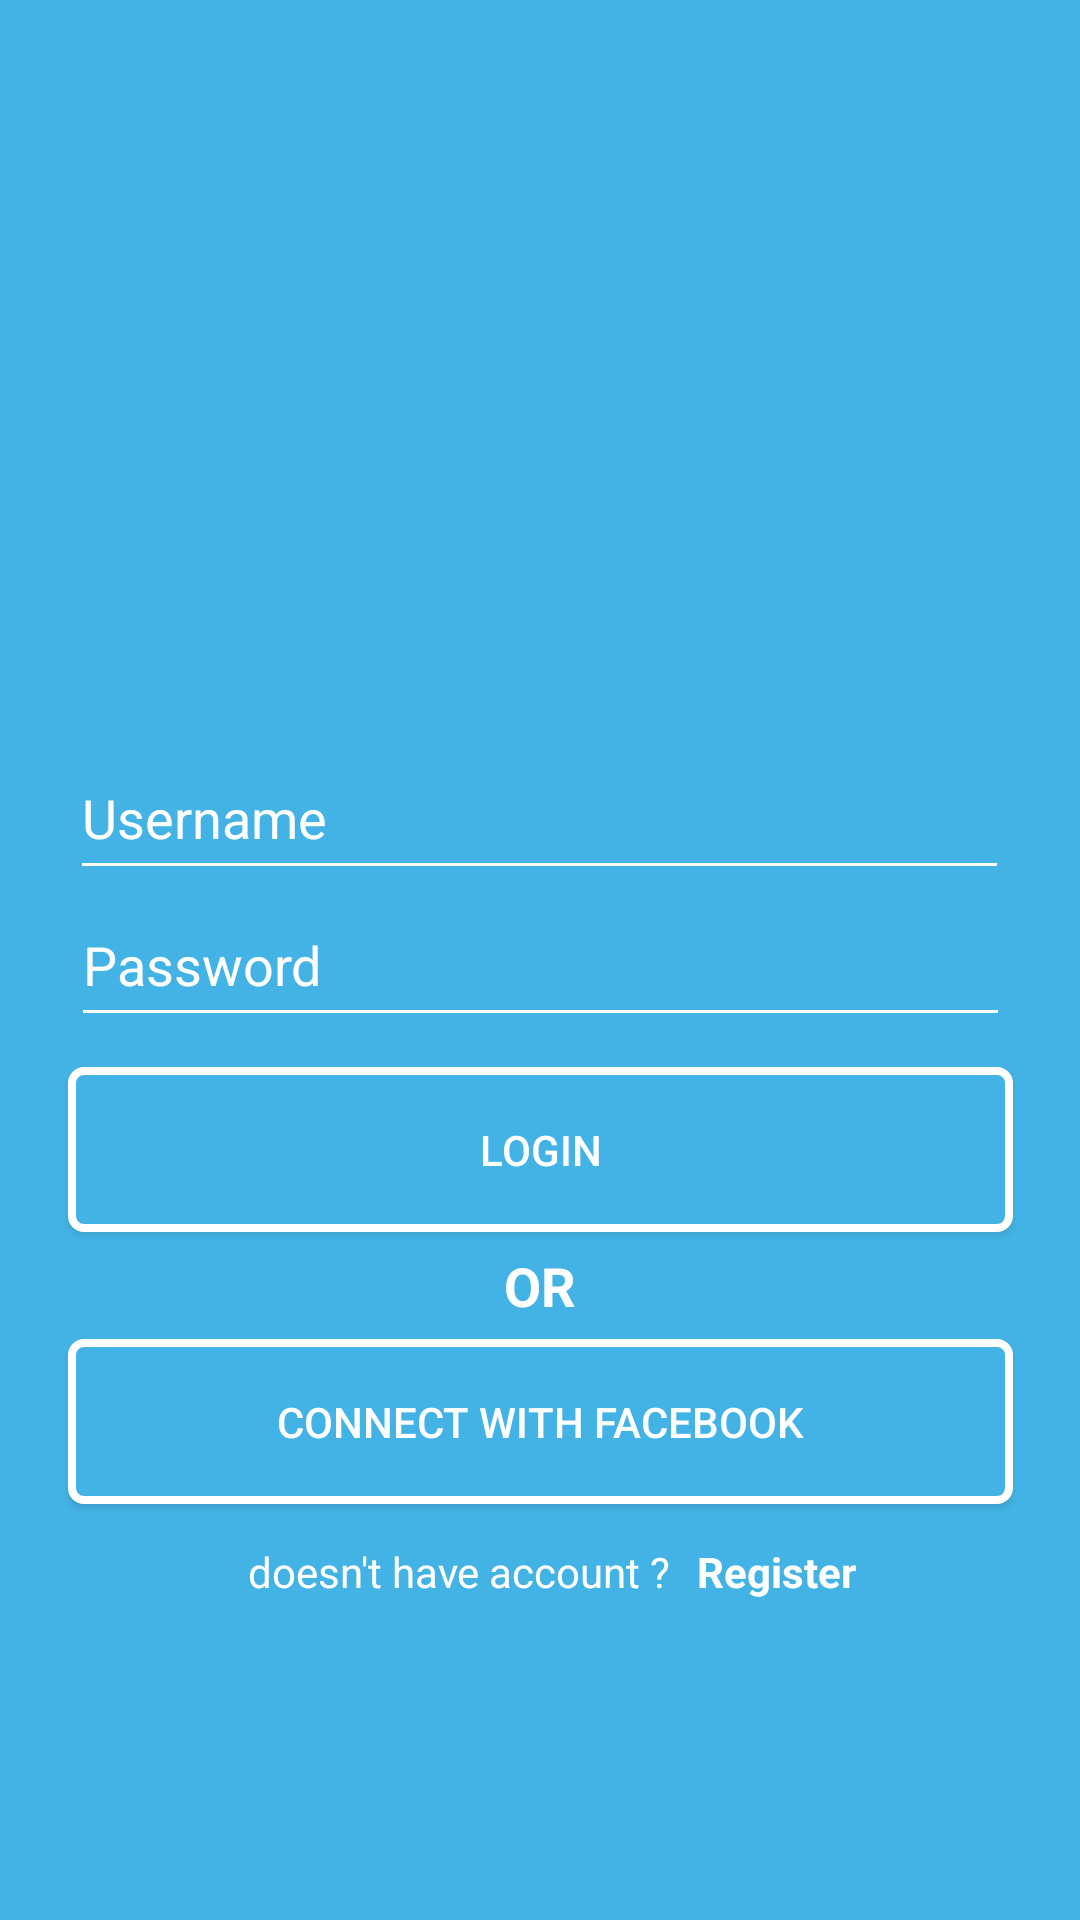

This screen was rendered from an Android layout file. Write that file and the resources it references.
<!-- AndroidManifest.xml: application theme AppTheme -->
<!-- res/layout/activity_login.xml -->
<?xml version="1.0" encoding="utf-8"?>
<androidx.constraintlayout.widget.ConstraintLayout xmlns:android="http://schemas.android.com/apk/res/android"
    xmlns:app="http://schemas.android.com/apk/res-auto"
    xmlns:tools="http://schemas.android.com/tools"
    android:layout_width="match_parent"
    android:layout_height="match_parent"
    android:background="@color/colorLightBlue"
    tools:context=".Login">

    <ImageView
        android:id="@+id/imageView"
        android:layout_width="160dp"
        android:layout_height="149dp"
        app:layout_constraintBottom_toBottomOf="parent"
        app:layout_constraintEnd_toEndOf="parent"
        app:layout_constraintHorizontal_bias="0.502"
        app:layout_constraintStart_toStartOf="parent"
        app:layout_constraintTop_toTopOf="parent"
        app:layout_constraintVertical_bias="0.179"
        app:srcCompat="@drawable/ic_welcome" />

    <EditText
        android:id="@+id/editText"
        android:layout_width="313dp"
        android:layout_height="51dp"
        android:ems="10"
        android:hint="@string/login_username"
        android:inputType="textPersonName"
        android:textColor="@color/colorBackground"
        android:textColorHint="@color/colorBackground"
        app:layout_constraintBottom_toBottomOf="parent"
        app:backgroundTint="@color/colorBackground"
        app:layout_constraintEnd_toEndOf="parent"
        app:layout_constraintHorizontal_bias="0.495"
        app:layout_constraintStart_toStartOf="parent"
        app:layout_constraintTop_toTopOf="parent"
        app:layout_constraintVertical_bias="0.417" />

    <Button
        android:id="@+id/button"
        android:layout_width="315dp"
        android:layout_height="55dp"
        android:background="@drawable/button_login"
        android:text="@string/login_login"
        android:textColor="@color/colorBackground"
        app:layout_constraintBottom_toBottomOf="parent"
        app:layout_constraintEnd_toEndOf="parent"
        app:layout_constraintHorizontal_bias="0.504"
        app:layout_constraintStart_toStartOf="parent"
        app:layout_constraintTop_toTopOf="parent"
        app:layout_constraintVertical_bias="0.608" />

    <Button
        android:id="@+id/button2"
        android:layout_width="315dp"
        android:layout_height="55dp"
        android:background="@drawable/button_connect_facebook"
        android:text="@string/login_connect_facebook"
        android:textColor="@color/colorBackground"
        app:layout_constraintBottom_toBottomOf="parent"
        app:layout_constraintEnd_toEndOf="parent"
        app:layout_constraintHorizontal_bias="0.504"
        app:layout_constraintStart_toStartOf="parent"
        app:layout_constraintTop_toTopOf="parent"
        app:layout_constraintVertical_bias="0.763" />

    <TextView
        android:id="@+id/textView"
        android:layout_width="wrap_content"
        android:layout_height="wrap_content"
        android:text="@string/login_or"
        android:textColor="@color/colorBackground"
        android:textSize="18sp"
        android:textStyle="bold"
        app:layout_constraintBottom_toBottomOf="parent"
        app:layout_constraintEnd_toEndOf="parent"
        app:layout_constraintStart_toStartOf="parent"
        app:layout_constraintTop_toTopOf="parent"
        app:layout_constraintVertical_bias="0.676" />

    <TextView
        android:id="@+id/textView2"
        android:layout_width="wrap_content"
        android:layout_height="wrap_content"
        android:text="@string/login_doesnt"
        android:textColor="@color/colorBackground"
        app:layout_constraintBottom_toBottomOf="parent"
        app:layout_constraintEnd_toEndOf="parent"
        app:layout_constraintHorizontal_bias="0.377"
        app:layout_constraintStart_toStartOf="parent"
        app:layout_constraintTop_toTopOf="parent"
        app:layout_constraintVertical_bias="0.828" />

    <TextView
        android:id="@+id/textView8"
        android:layout_width="wrap_content"
        android:layout_height="wrap_content"
        android:onClick="register"
        android:clickable="true"
        android:text="@string/login_register"
        android:textColor="@color/colorBackground"
        android:textStyle="bold"
        app:layout_constraintBottom_toBottomOf="parent"
        app:layout_constraintEnd_toEndOf="parent"
        app:layout_constraintHorizontal_bias="0.103"
        app:layout_constraintStart_toEndOf="@+id/textView2"
        app:layout_constraintTop_toTopOf="parent"
        app:layout_constraintVertical_bias="0.828" />

    <EditText
        android:id="@+id/editText11"
        android:layout_width="313dp"
        android:layout_height="51dp"
        android:ems="10"
        android:hint="@string/login_password"
        android:inputType="textPassword"
        android:textColor="@color/colorBackground"
        android:textColorHint="@color/colorBackground"
        app:backgroundTint="@color/colorBackground"
        app:layout_constraintBottom_toBottomOf="parent"
        app:layout_constraintEnd_toEndOf="parent"
        app:layout_constraintStart_toStartOf="parent"
        app:layout_constraintTop_toTopOf="parent" />

</androidx.constraintlayout.widget.ConstraintLayout>
<!-- resources referenced by this layout -->
<resources>
  <color name="colorBackground">#ffffff</color>
  <color name="colorLightBlue">#43b3e6</color>
  <!-- drawable button_connect_facebook (drawable) -->
  <?xml version="1.0" encoding="utf-8"?>
  <shape xmlns:android="http://schemas.android.com/apk/res/android"
      >
      <corners
          android:bottomLeftRadius="4dp"
          android:bottomRightRadius="4dp"
          android:radius="40dp"
          android:topLeftRadius="4dp"
          android:topRightRadius="4dp"/>
      <size
          android:height="55dp"
          android:width="150dp"/>
      <solid
          android:color="@color/colorLightBlue"/>
      <stroke
          android:color="@color/colorBackground"
          android:width="2.6dp"/>
  
  
  
  
  
  </shape>
  <!-- drawable button_login (drawable) -->
  <?xml version="1.0" encoding="utf-8"?>
      <shape xmlns:android="http://schemas.android.com/apk/res/android"
          >
          <corners
              android:bottomLeftRadius="4dp"
              android:bottomRightRadius="4dp"
              android:radius="40dp"
              android:topLeftRadius="4dp"
              android:topRightRadius="4dp"/>
          <size
              android:height="55dp"
              android:width="150dp"/>
          <solid
              android:color="@color/colorLightBlue"/>
          <stroke
              android:color="@color/colorBackground"
              android:width="2.6dp"/>
  
  
  
  
      </shape>
  <string name="login_connect_facebook">Connect With Facebook</string>
  <string name="login_doesnt">doesn\'t have account ?</string>
  <string name="login_login">Login</string>
  <string name="login_or">OR</string>
  <string name="login_password">Password</string>
  <string name="login_register">Register</string>
  <string name="login_username">Username</string>
</resources>
